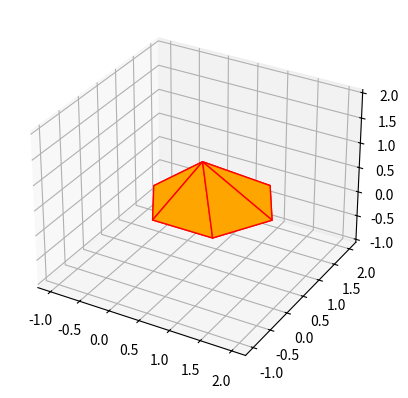

Source code (Python):
import numpy as np
import matplotlib.pyplot as plt
from mpl_toolkits.mplot3d import Axes3D
from mpl_toolkits.mplot3d.art3d import Poly3DCollection

fig = plt.figure()

ax = fig.add_subplot(111, projection='3d')

vertices = np.array([
    [0, 0, 0],
    [1, 0, 0],
    [1.5, 0.86, 0],
    [1, 1.73, 0],
    [0, 1.73, 0],
    [-0.5, 0.86, 0],
    [0.5, 0.58, 1]
])

faces = [
    [0, 1, 6],
    [1, 2, 6],
    [2, 3, 6],
    [3, 4, 6],
    [4, 5, 6],
    [5, 0, 6],
    [0, 1, 2, 3, 4, 5]
]

# Create the 3D plot
pyramid = Poly3DCollection([vertices[face] for face in faces], alpha=1, facecolor='orange', linewidths=1, edgecolors='r')
ax.add_collection3d(pyramid)
ax.auto_scale_xyz([-1, 2], [-1, 2], [-1, 2])

plt.show()
